Run: headless pygame with SDL's dummy video driver; simulated clock (each Clock.tick advances the game by its frame time, no real sleeping); random seed 0; keys injected as events and as key.get_pressed() state; no mouse input.
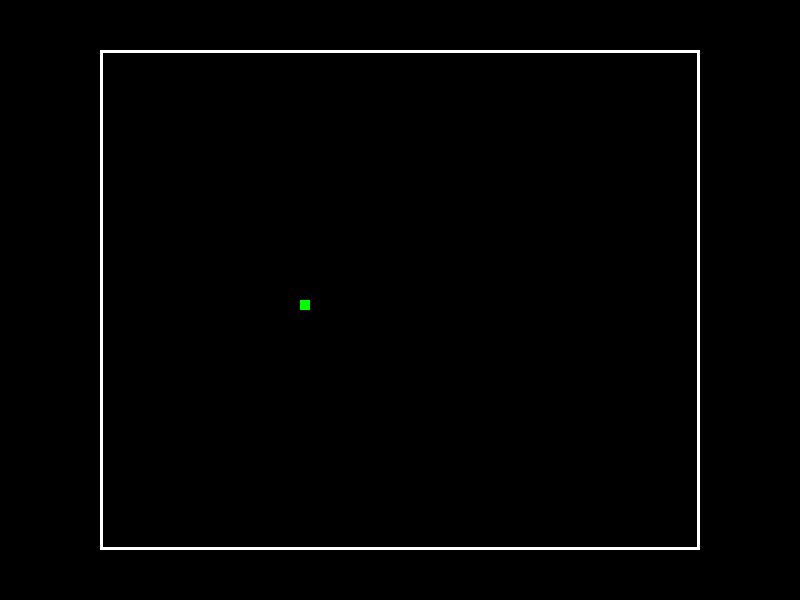
Frame 1 of 4 · flips 1–60 · no input
Frame 2 of 4 · flips 61–180 · tapped SPACE, RETURN · held RIGHT (→), D · screen unchanged from frame 1, image omitted
Frame 3 of 4 · flips 181–300 · held DOWN (↓), S · screen unchanged from frame 2, image omitted
Frame 4 of 4 · flips 301–420 · held LEFT (←), A, UP (↑), W · screen unchanged from frame 3, image omitted

The pygame program that drew these frames:

import sys, random
import pygame

pygame.display.set_caption('Snake')

largeur_ecran = 800
hauteur_ecran = 600

class Jeu:

    def __init__(self):

        self.ecran = pygame.display.set_mode((largeur_ecran, hauteur_ecran))

        self.joue = True

        self.tete = [300, 300]
        self.direction = [10, 0]
        self.taille = 10

        self.temps_boucle = pygame.time.get_ticks()


    def boucle(self):

        while self.joue:

            for evenement in pygame.event.get():

                if evenement.type == pygame.QUIT:
                    sys.exit()

                if evenement.type == pygame.KEYDOWN:

                    if evenement.key == pygame.K_UP:
                        self.direction = [0, -10]

                    if evenement.key == pygame.K_RIGHT:
                        self.direction = [10, 0]

                    if evenement.key == pygame.K_LEFT:
                        self.direction = [-10, 0]

                    if evenement.key == pygame.K_DOWN:
                        self.direction = [0, 10]


            if (pygame.time.get_ticks() - self.temps_boucle) >= 200:
                self.tete[0] += self.direction[0]
                self.tete[1] += self.direction[1]
                self.temps_boucle = pygame.time.get_ticks()


            self.ecran.fill((0, 0, 0))

            self.bordure()

            pygame.draw.rect(self.ecran, (0, 255, 0), (self.tete[0], self.tete[1], self.taille, self.taille))

            if self.tete[0] <= 100 or self.tete[0] >= 700 or self.tete[1] <= 50 or self.tete[1] >= 550:
                sys.exit()

            pygame.display.flip()


    def bordure(self):
        pygame.draw.rect(self.ecran, (255, 255, 255), (100, 50, 600, 500), 3)


if __name__ == '__main__':
    pygame.init()
    Jeu().boucle()
    pygame.quit()
